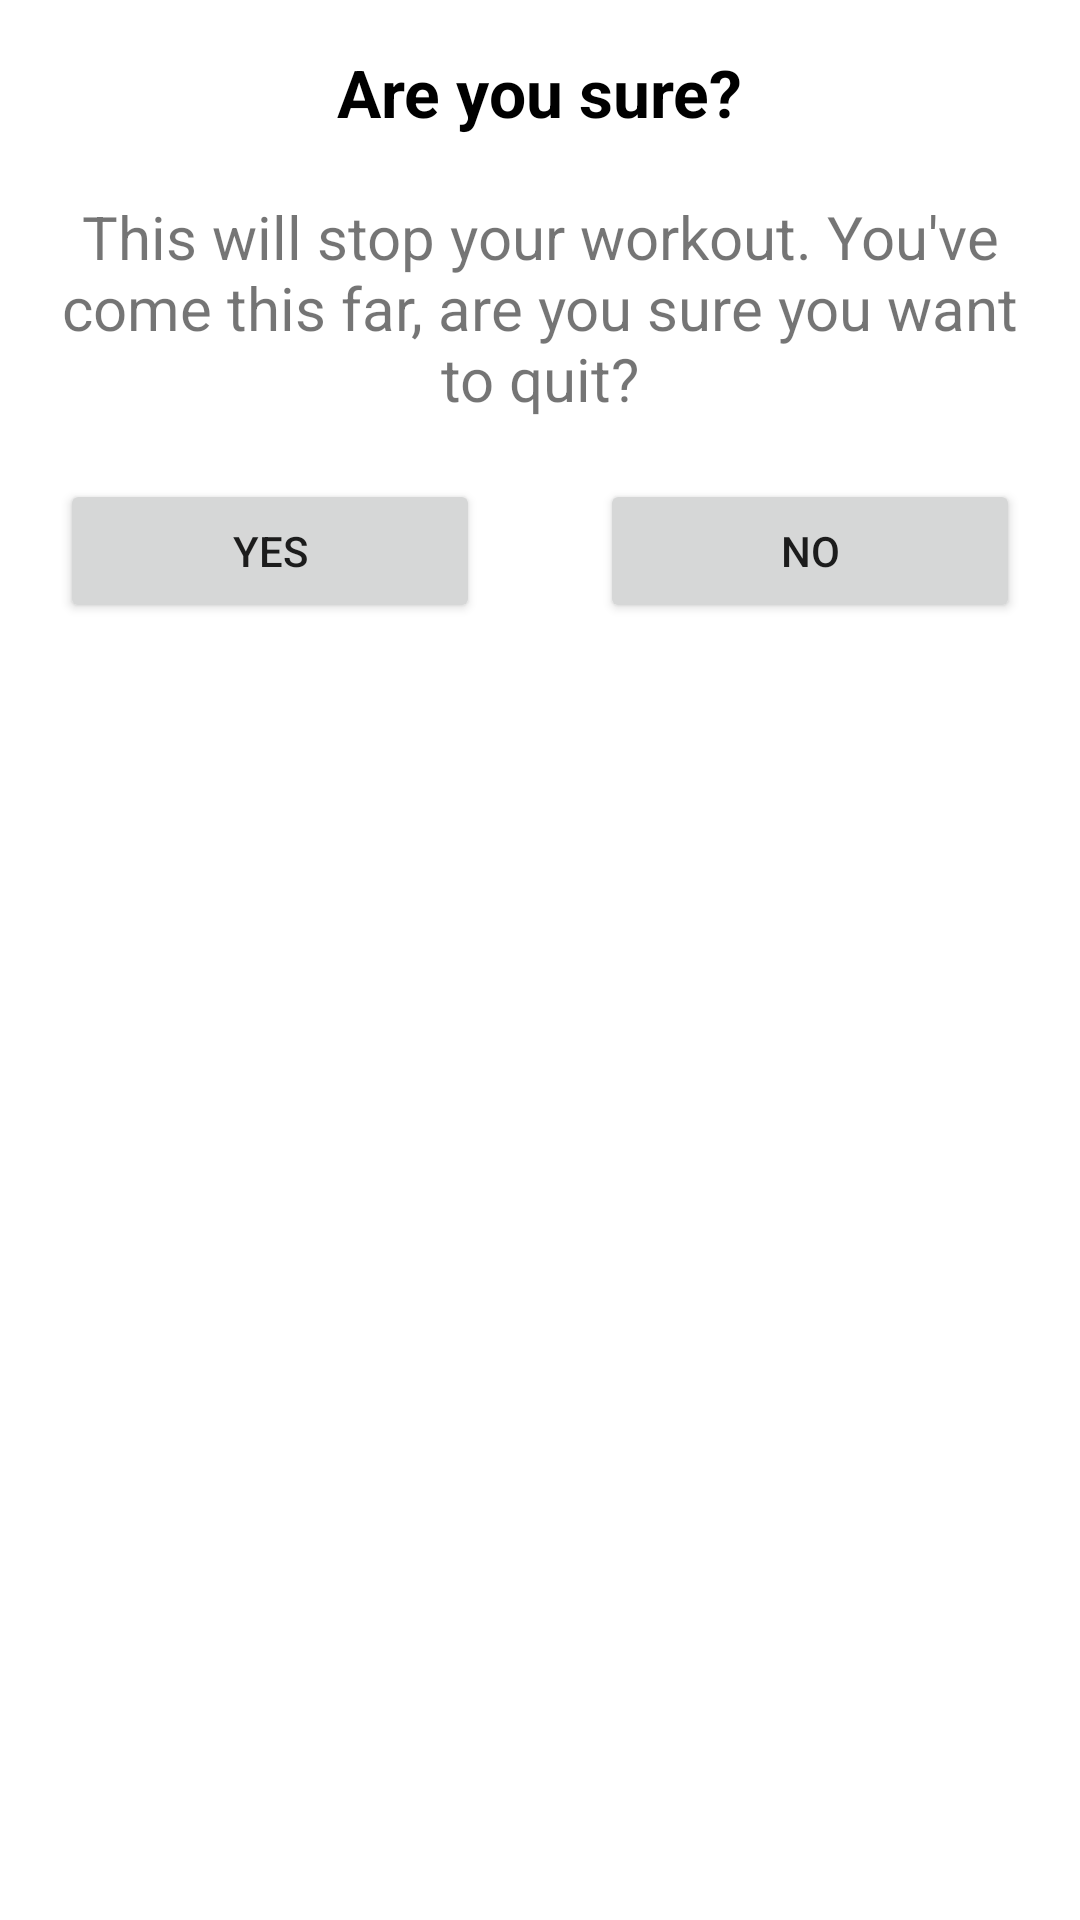

Reconstruct the res/layout file that produces this screen, plus the resources it refers to.
<!-- AndroidManifest.xml: application theme Theme.7MinutesWorkout -->
<!-- res/layout/dialog_custom_back.xml -->
<?xml version="1.0" encoding="utf-8"?>
<LinearLayout xmlns:android="http://schemas.android.com/apk/res/android"
    android:layout_width="match_parent"
    android:layout_height="wrap_content"
    android:orientation="vertical">

    <TextView
        android:id="@+id/dialogTitle"
        android:layout_width="wrap_content"
        android:layout_height="wrap_content"
        android:layout_gravity="center"
        android:layout_marginTop="16dp"
        android:text="Are you sure?"
        android:textColor="@color/black"
        android:textSize="22sp"
        android:textStyle="bold" />

    <TextView
        android:id="@+id/dialogInfo"
        android:layout_width="wrap_content"
        android:layout_height="wrap_content"
        android:layout_gravity="center"
        android:layout_marginStart="16dp"
        android:layout_marginTop="20dp"
        android:layout_marginEnd="16dp"
        android:gravity="center"
        android:text="This will stop your workout. You've come this far, are you sure you want to quit?"
        android:textSize="20sp" />

    <LinearLayout
        android:layout_width="match_parent"
        android:layout_height="wrap_content"
        android:layout_gravity="center"
        android:orientation="horizontal">

        <Button
            android:id="@+id/dialogYes"
            android:layout_width="0dp"
            android:layout_height="wrap_content"
            android:layout_margin="20dp"
            android:layout_weight="1"
            android:text="yes" />

        <Button
            android:id="@+id/dialogNo"
            android:layout_width="0dp"
            android:layout_height="wrap_content"
            android:layout_margin="20dp"
            android:layout_weight="1"
            android:text="no" />

    </LinearLayout>

</LinearLayout>
<!-- resources referenced by this layout -->
<resources>
  <color name="black">#FF000000</color>
  <style name="Theme.7MinutesWorkout" parent="Theme.MaterialComponents.DayNight.NoActionBar">
          
          <item name="colorPrimary">@color/darkBlue</item>
          <item name="colorPrimaryVariant">@color/darkBlue</item>
          <item name="colorOnPrimary">@color/white</item>
          
          <item name="colorSecondary">@color/teal_200</item>
          <item name="colorSecondaryVariant">@color/teal_700</item>
          <item name="colorOnSecondary">@color/black</item>
          
          <item name="android:statusBarColor" tools:targetApi="l">?attr/colorPrimaryVariant</item>
          
      </style>
  <color name="darkBlue">#062C50</color>
  <color name="white">#FFFFFFFF</color>
  <color name="teal_200">#FF03DAC5</color>
  <color name="teal_700">#FF018786</color>
</resources>
